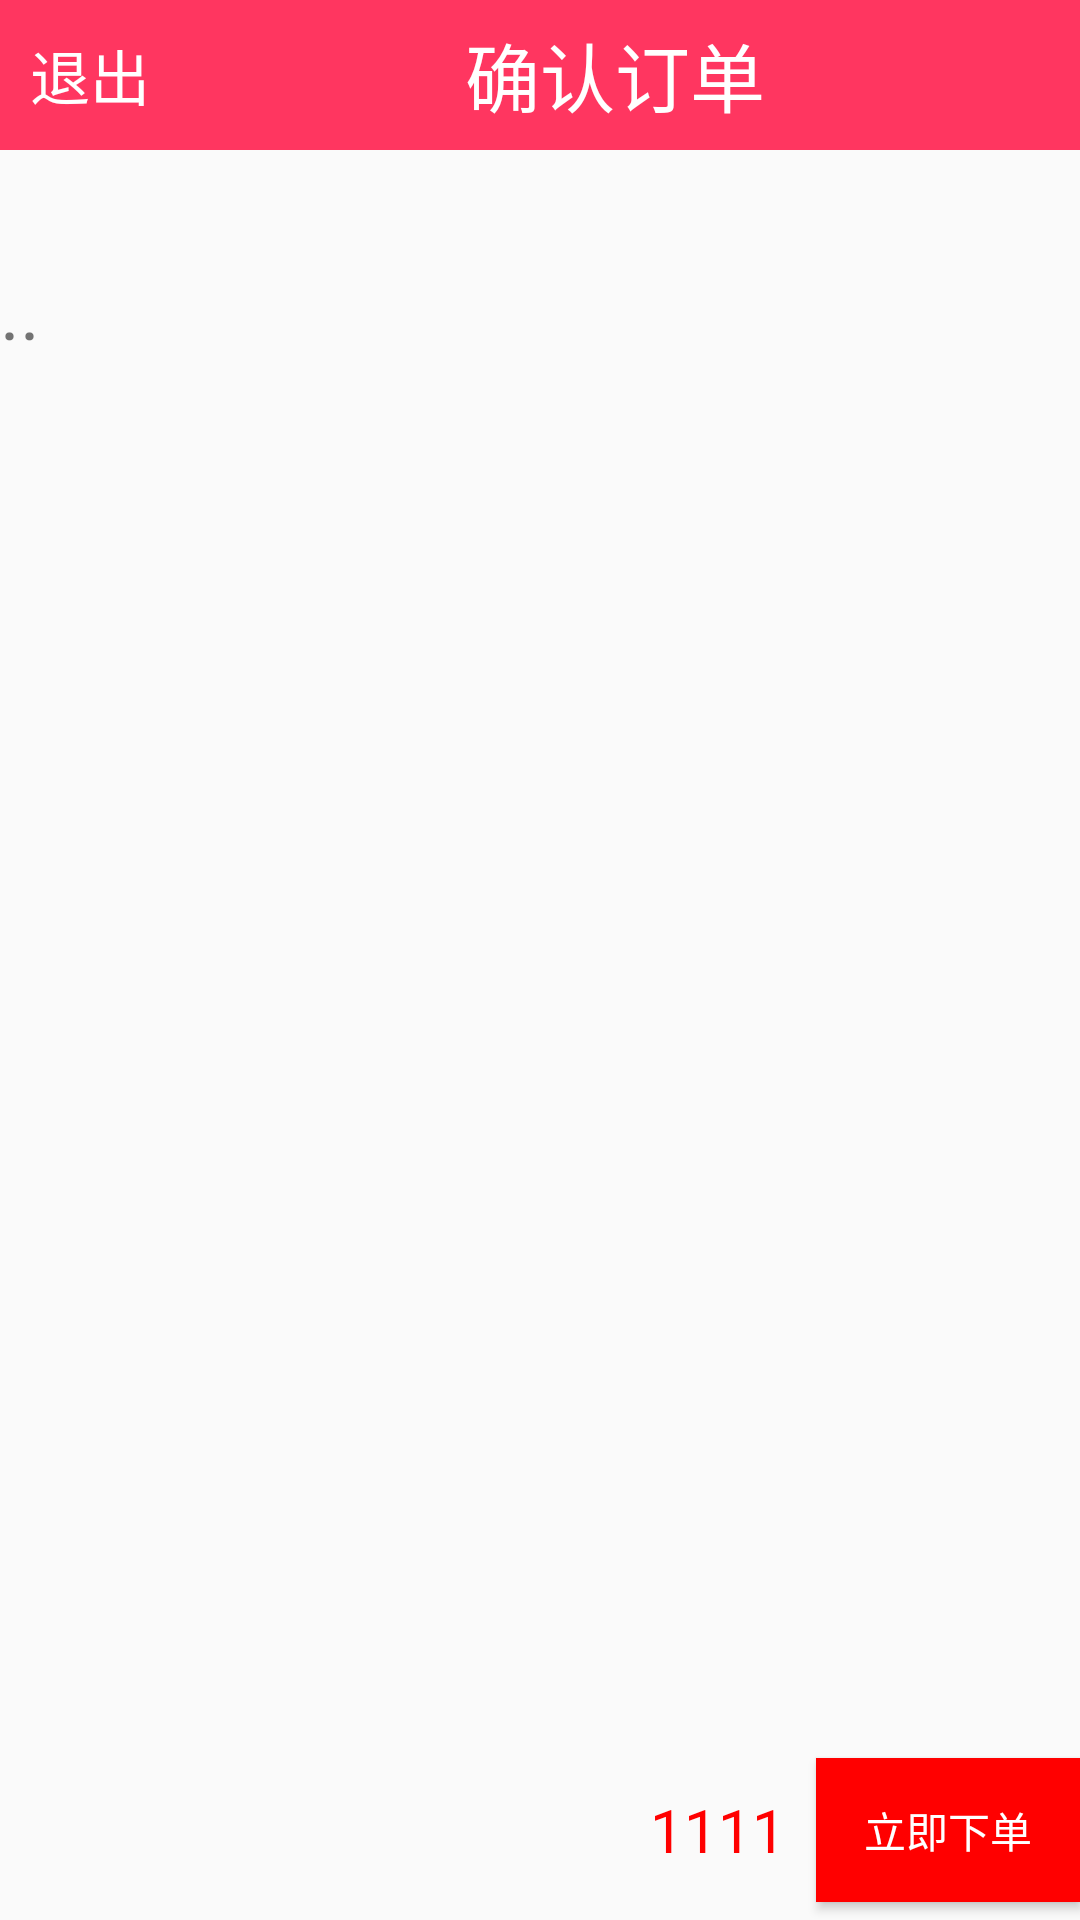

Produce the Android XML layout that renders to this screen, including the resource entries it uses.
<!-- AndroidManifest.xml: application theme AppTheme -->
<!-- res/layout/activity_order.xml -->
<?xml version="1.0" encoding="utf-8"?>
<LinearLayout xmlns:android="http://schemas.android.com/apk/res/android"
    xmlns:app="http://schemas.android.com/apk/res-auto"
    xmlns:tools="http://schemas.android.com/tools"
    android:layout_width="match_parent"
    android:layout_height="match_parent"
    android:orientation="vertical"
    tools:context="com.jd_zpc.view.OrderActivity">

    <LinearLayout
        android:layout_width="match_parent"
        android:background="#ff3660"
        android:layout_height="50dp">

        <TextView
            android:id="@+id/tv_order_back"
            android:layout_width="wrap_content"
            android:layout_height="wrap_content"
            android:layout_gravity="center_vertical"
            android:layout_marginLeft="10dp"
            android:text="退出"
            android:textColor="#fff"
            android:textSize="20sp" />

        <TextView
            android:layout_width="match_parent"
            android:layout_height="match_parent"
            android:gravity="center"
            android:text="确认订单"
            android:textColor="#fff"
            android:textSize="25sp" />
    </LinearLayout>

    <LinearLayout
        android:id="@+id/ll_order_address"
        android:layout_width="match_parent"
        android:layout_height="80dp"
        android:orientation="vertical">

        <TextView
            android:id="@+id/tv_order_name"
            android:layout_width="wrap_content"
            android:layout_height="wrap_content"
            android:layout_gravity="center_vertical"
            android:layout_marginLeft="10dp"
            android:textSize="20sp"
            android:textColor="#00f"/>

        <TextView
            android:id="@+id/tv_order_address"
            android:layout_width="match_parent"
            android:layout_height="match_parent"
            android:gravity="center_vertical"
            android:text=".."
            android:textSize="25sp" />
    </LinearLayout>
<LinearLayout
    android:layout_width="match_parent"
    android:layout_height="match_parent"
    android:layout_weight="1">

</LinearLayout>
    <LinearLayout
        android:layout_width="match_parent"
        android:layout_height="60dp">

        <TextView
            android:id="@+id/tv_order_price"
            android:layout_width="match_parent"
            android:layout_height="wrap_content"
            android:layout_gravity="center_vertical"
            android:layout_marginRight="10dp"
            android:layout_weight="1"
            android:gravity="right"
            android:text="1111"
            android:textColor="#f00"
            android:textSize="20sp" />

        <Button
            android:id="@+id/bt_order"
            android:layout_width="wrap_content"
            android:layout_height="wrap_content"
            android:layout_gravity="center_vertical"
            android:background="#f00"
            android:text="立即下单"
            android:textColor="#fff" />

    </LinearLayout>
</LinearLayout>
<!-- resources referenced by this layout -->
<resources>
  <style name="AppTheme" parent="Theme.AppCompat.Light.DarkActionBar">
          
          <item name="colorPrimary">@color/colorPrimary</item>
          <item name="colorPrimaryDark">@color/colorPrimaryDark</item>
          <item name="colorAccent">@color/colorAccent</item>
      </style>
  <color name="colorPrimary">#3F51B5</color>
  <color name="colorPrimaryDark">#303F9F</color>
  <color name="colorAccent">#FF4081</color>
</resources>
